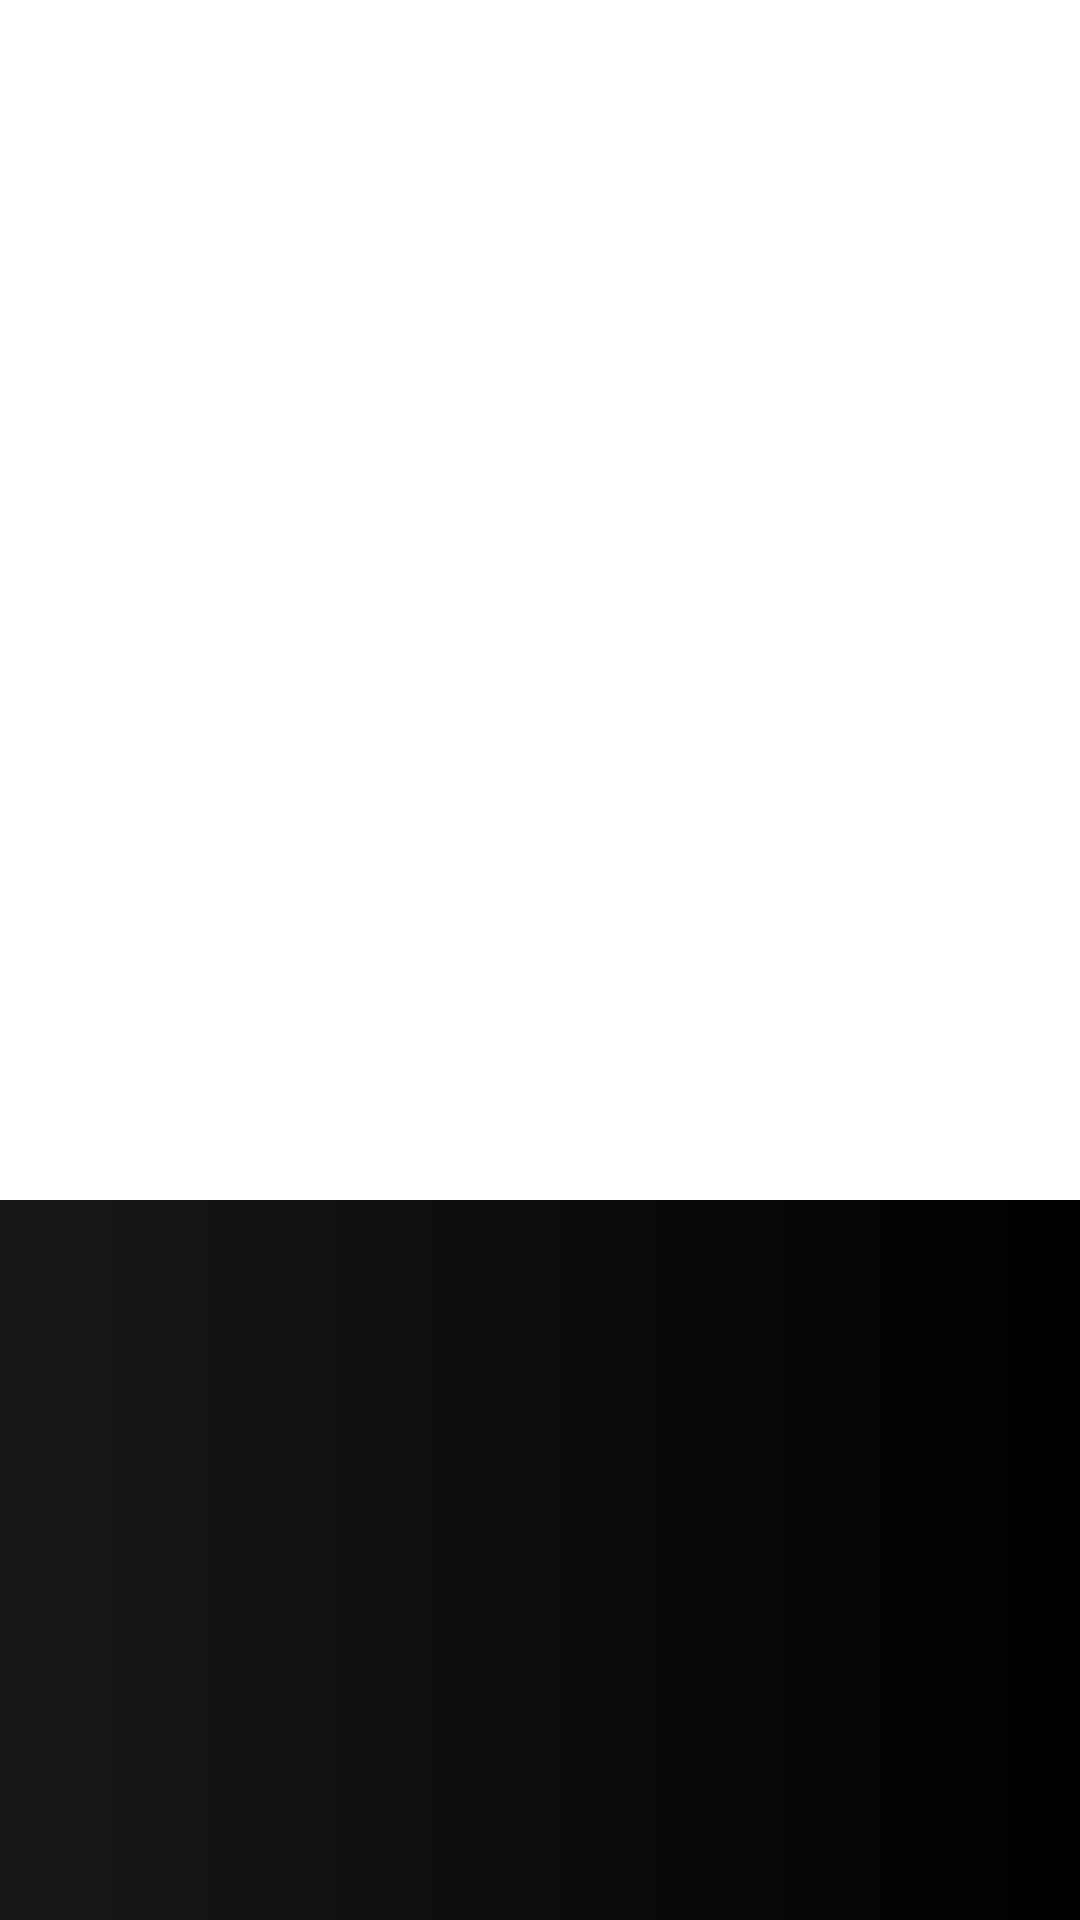

Here is an Android app screen rendered from its layout file. Give the layout XML and the strings, colors and styles it references.
<!-- AndroidManifest.xml: application theme slash_screen -->
<!-- res/layout/fragment_playin_song_lyrics.xml -->
<?xml version="1.0" encoding="utf-8"?>
<LinearLayout xmlns:android="http://schemas.android.com/apk/res/android"
    xmlns:tools="http://schemas.android.com/tools"
    android:layout_width="match_parent"
    android:layout_height="match_parent"
    android:layout_gravity="center"
    android:background="@drawable/player_background"
    android:orientation="vertical">

    <EditText
        android:id="@+id/lyrics"
        android:layout_width="match_parent"
        android:layout_height="400dp"
        android:layout_gravity="center"
        android:background="@color/white"
        android:padding="20dp"
        android:textAlignment="center"
        android:textColor="@color/black"
        android:textSize="20sp"
        android:textStyle="italic"
        tools:context=".Music_Stuff.playin_song_lyrics"
        tools:ignore="Autofill" />

    <ImageButton
        android:id="@+id/lyrics_options"
        style="@style/Widget.AppCompat.Button.Borderless"
        android:layout_width="30dp"
        android:layout_height="30dp"
        android:layout_gravity="end"
        android:background="@drawable/more"
        android:backgroundTint="@color/white"
        android:contentDescription="@string/more" />


</LinearLayout>
<!-- resources referenced by this layout -->
<resources>
  <color name="black">#FF000000</color>
  <color name="white">#FFFFFFFF</color>
  <!-- drawable player_background (drawable) -->
  <?xml version="1.0" encoding="utf-8"?>
  <shape xmlns:android="http://schemas.android.com/apk/res/android"
      android:shape="rectangle" >
      <gradient
          android:startColor="#181818"
          android:endColor="#000000"
          android:angle="0"/>
      <corners
          android:radius="0dp"/>
  </shape>
  <string name="more">More Items</string>
  <style name="slash_screen" parent="Theme.MaterialComponents.Light.NoActionBar">
          <item name="android:windowBackground">@drawable/slash_screen</item>
      </style>
  
      //Theme for Activities
  <!-- drawable slash_screen (drawable) -->
  <?xml version="1.0" encoding="utf-8"?>
  <layer-list xmlns:android="http://schemas.android.com/apk/res/android">
      <item android:drawable="@color/white"/>
      <item android:drawable="@drawable/music_player_icon_slash_screen" android:gravity="fill_horizontal|fill_vertical"/>
  </layer-list>
</resources>
